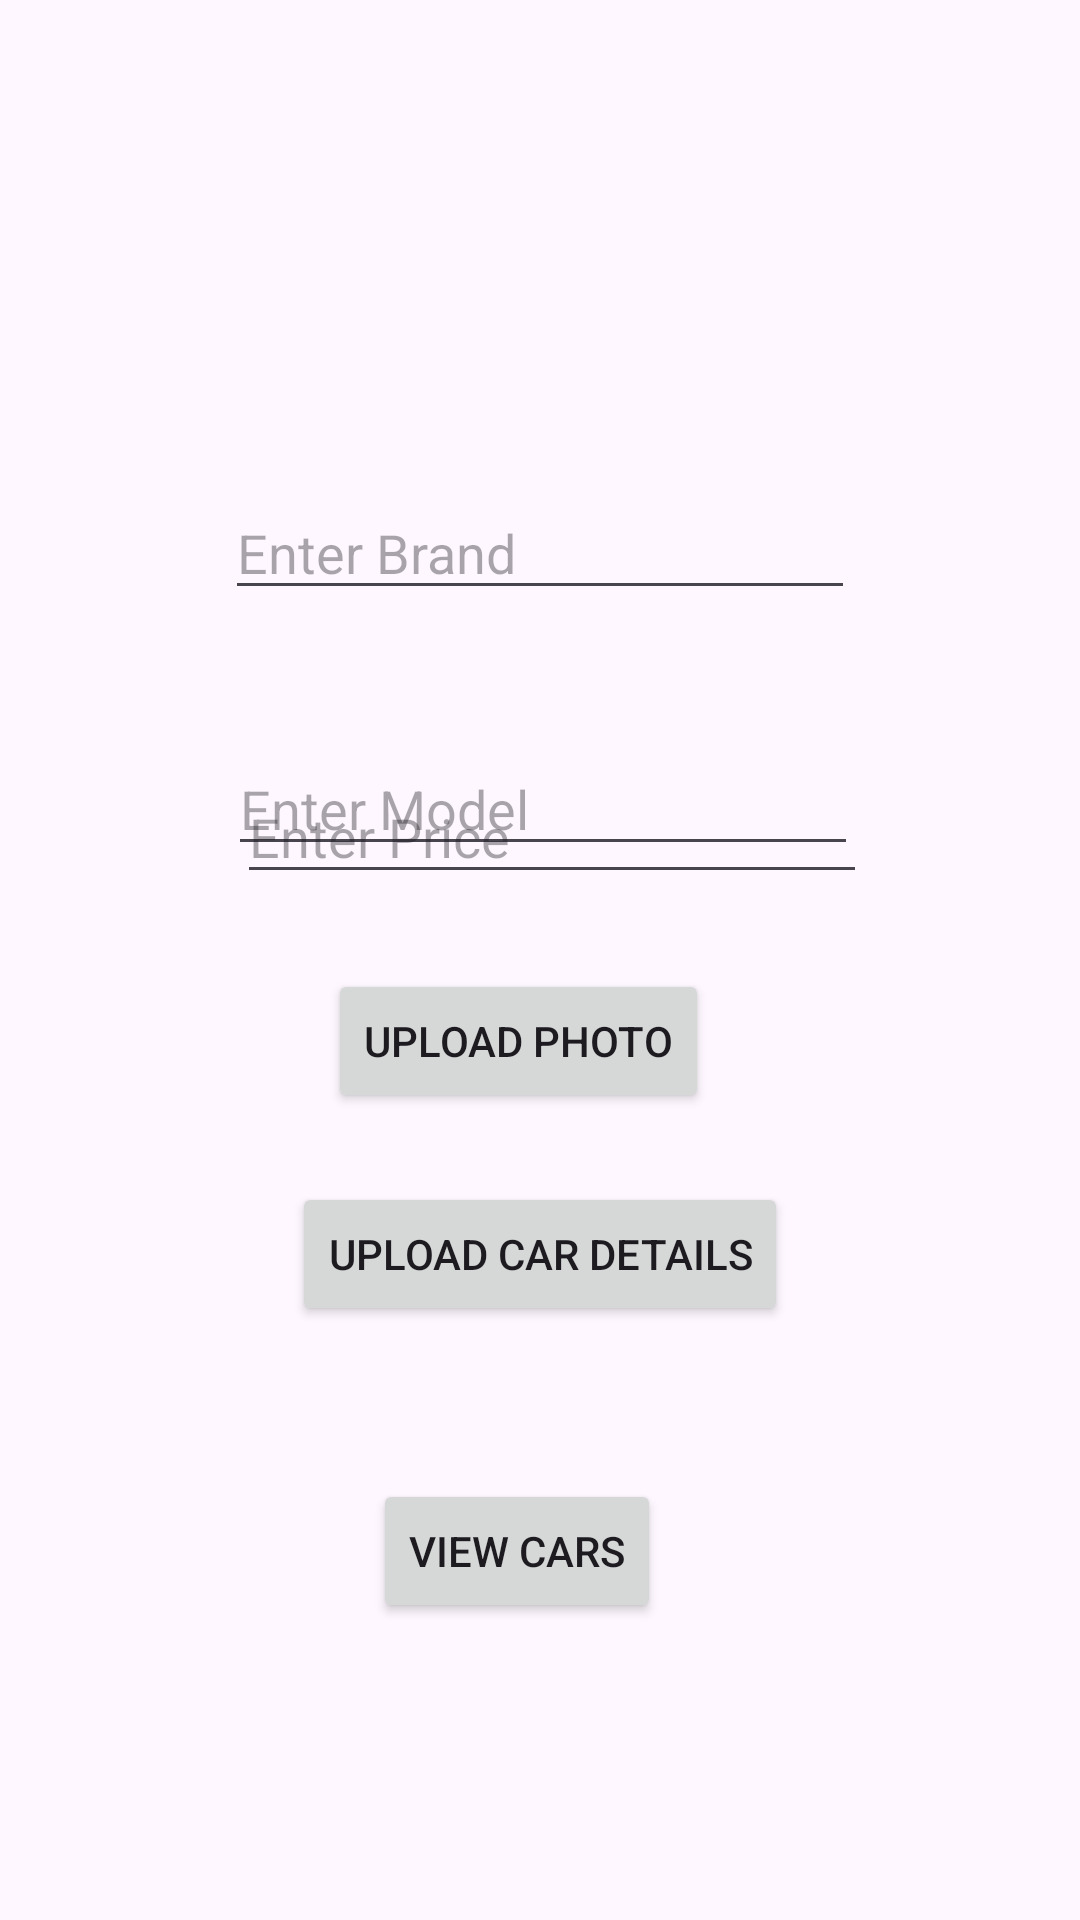

Layout XML and referenced resources for this Android screen:
<!-- AndroidManifest.xml: application theme Theme.FirebaseSwabir -->
<!-- res/layout/activity_main.xml -->
<?xml version="1.0" encoding="utf-8"?>
<androidx.constraintlayout.widget.ConstraintLayout xmlns:android="http://schemas.android.com/apk/res/android"
    xmlns:app="http://schemas.android.com/apk/res-auto"
    xmlns:tools="http://schemas.android.com/tools"
    android:layout_width="match_parent"
    android:layout_height="match_parent"
    tools:context=".MainActivity">

    <EditText
        android:id="@+id/edtBrand"
        android:layout_width="wrap_content"
        android:layout_height="wrap_content"
        android:layout_marginTop="162dp"
        android:ems="10"
        android:hint="Enter Brand"
        android:inputType="text"
        app:layout_constraintEnd_toEndOf="parent"
        app:layout_constraintStart_toStartOf="parent"
        app:layout_constraintTop_toTopOf="parent" />

    <Button
        android:id="@+id/btnView"
        android:layout_width="wrap_content"
        android:layout_height="wrap_content"
        android:layout_marginStart="27dp"
        android:layout_marginBottom="99dp"
        android:text="View Cars"
        app:layout_constraintBottom_toBottomOf="parent"
        app:layout_constraintStart_toStartOf="@+id/btnUpload" />

    <EditText
        android:id="@+id/edtModel"
        android:layout_width="wrap_content"
        android:layout_height="wrap_content"
        android:layout_marginStart="1dp"
        android:layout_marginTop="44dp"
        android:ems="10"
        android:hint="Enter Model"
        android:inputType="text"
        app:layout_constraintStart_toStartOf="@+id/edtBrand"
        app:layout_constraintTop_toBottomOf="@+id/edtBrand" />

    <EditText
        android:id="@+id/edtPrice"
        android:layout_width="wrap_content"
        android:layout_height="wrap_content"
        android:layout_marginStart="3dp"
        android:layout_marginBottom="25dp"
        android:ems="10"
        android:hint="Enter Price"
        android:inputType="text"
        app:layout_constraintBottom_toTopOf="@+id/btnImage"
        app:layout_constraintStart_toStartOf="@+id/edtModel" />

    <Button
        android:id="@+id/btnImage"
        android:layout_width="wrap_content"
        android:layout_height="wrap_content"
        android:layout_marginStart="12dp"
        android:layout_marginBottom="23dp"
        android:text="Upload Photo"
        app:layout_constraintBottom_toTopOf="@+id/btnUpload"
        app:layout_constraintStart_toStartOf="@+id/btnUpload" />

    <Button
        android:id="@+id/btnUpload"
        android:layout_width="wrap_content"
        android:layout_height="wrap_content"
        android:layout_marginBottom="51dp"
        android:text="Upload Car Details"
        app:layout_constraintBottom_toTopOf="@+id/btnView"
        app:layout_constraintEnd_toEndOf="parent"
        app:layout_constraintStart_toStartOf="parent" />
</androidx.constraintlayout.widget.ConstraintLayout>
<!-- resources referenced by this layout -->
<resources>
  <style name="Theme.FirebaseSwabir" parent="Base.Theme.FirebaseSwabir" />
  <style name="Base.Theme.FirebaseSwabir" parent="Theme.Material3.DayNight.NoActionBar">
          
          
      </style>
</resources>
